Run: headless pygame with SDL's dummy video driver; simulated clock (each Clock.tick advances the game by its frame time, no real sleeping); random seed 0; keys injected as events and as key.get_pressed() state; no mouse input.
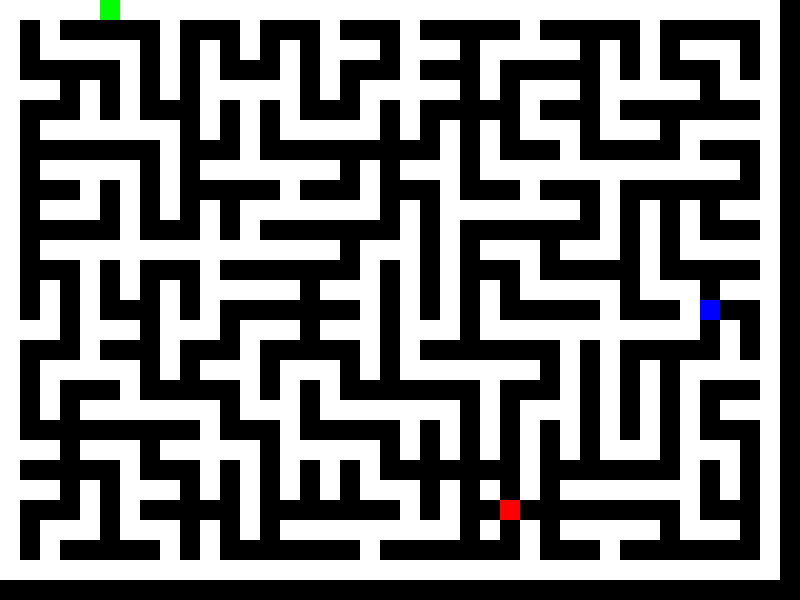
Frame 1 of 4 · flips 1–60 · no input
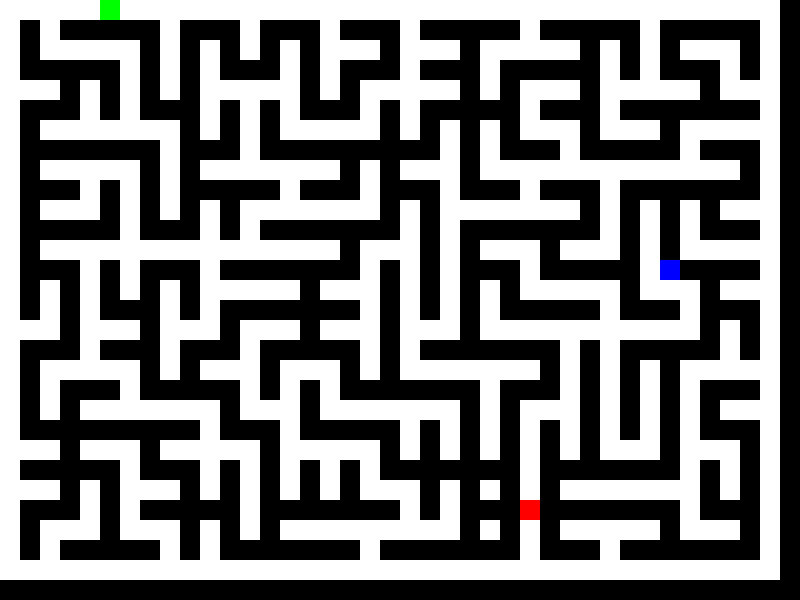
Frame 2 of 4 · flips 61–180 · tapped SPACE, RETURN · held RIGHT (→), D
Frame 3 of 4 · flips 181–300 · held DOWN (↓), S · screen unchanged from frame 2, image omitted
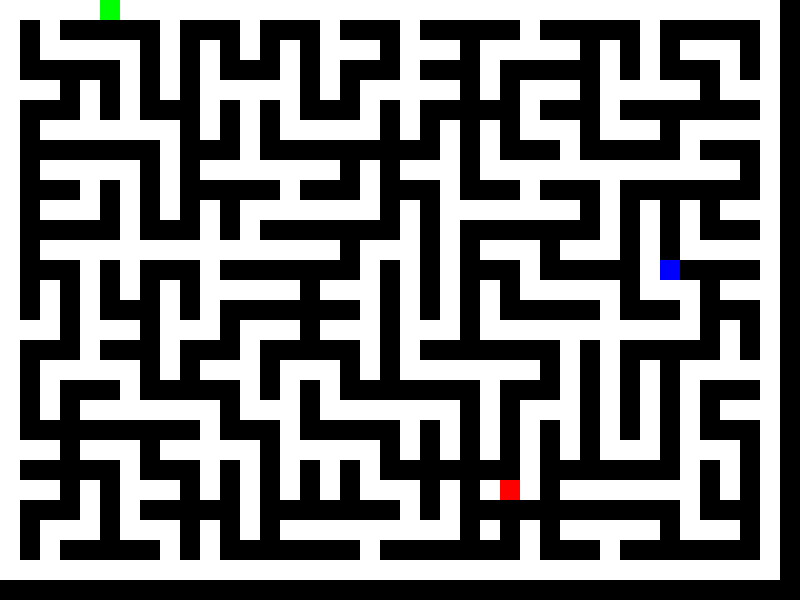
Frame 4 of 4 · flips 301–420 · held LEFT (←), A, UP (↑), W

The pygame program that drew these frames:

import pygame
import random
import math

# Initialize Pygame
pygame.init()

# Constants
WIDTH, HEIGHT = 800, 600
CELL_SIZE = 20
GRID_WIDTH = (WIDTH // CELL_SIZE) - 1
GRID_HEIGHT = (HEIGHT // CELL_SIZE) - 1
BLACK = (0, 0, 0)
WHITE = (255, 255, 255)
RED = (255, 0, 0)
GREEN = (0, 255, 0)
BLUE = (0, 0, 255)
YELLOW = (255, 255, 0)

# Set up the display
screen = pygame.display.set_mode((WIDTH, HEIGHT))
pygame.display.set_caption("Maze Game")


# Wilson's algorithm
def generate_maze(width, height):
    # Initialize the maze with all walls
    maze = [[0 for _ in range(width)] for _ in range(height)]

    def get_neighbors(x, y):
        neighbors = []
        for dx, dy in [(0, 2), (2, 0), (0, -2), (-2, 0)]:
            nx, ny = x + dx, y + dy
            if 0 <= nx < width and 0 <= ny < height:
                neighbors.append((nx, ny))
        return neighbors

    # Choose a random starting cell (must be odd coordinates)
    start = (random.randrange(1, width, 2), random.randrange(1, height, 2))
    maze[start[1]][start[0]] = 1  # Mark as passage

    # List of unvisited cells (only odd coordinates)
    unvisited = [
        (x, y)
        for y in range(1, height, 2)
        for x in range(1, width, 2)
        if (x, y) != start
    ]

    while unvisited:
        current = random.choice(unvisited)
        path = [current]
        while current not in [
            (x, y) for y in range(height) for x in range(width) if maze[y][x] == 1
        ]:
            next_cell = random.choice(get_neighbors(*current))
            if next_cell in path:
                path = path[: path.index(next_cell) + 1]
            else:
                path.append(next_cell)
            current = next_cell

        for i in range(len(path) - 1):
            current = path[i]
            next_cell = path[i + 1]
            maze[current[1]][current[0]] = 1  # Mark as passage
            # Create passage between cells
            wall_x = current[0] + (next_cell[0] - current[0]) // 2
            wall_y = current[1] + (next_cell[1] - current[1]) // 2
            maze[wall_y][wall_x] = 1
            if current in unvisited:
                unvisited.remove(current)

        maze[path[-1][1]][path[-1][0]] = 1
        if path[-1] in unvisited:
            unvisited.remove(path[-1])

    # Ensure the start position is accessible
    for dx, dy in [(0, 1), (1, 0), (0, -1), (-1, 0)]:
        nx, ny = start[0] + dx, start[1] + dy
        if 0 <= nx < width and 0 <= ny < height:
            maze[ny][nx] = 1

    # Choose a random exit position on the edge of the maze
    edge_passages = []
    for x in range(width):
        if maze[1][x] == 1:
            edge_passages.append((x, 0))
        if maze[height - 2][x] == 1:
            edge_passages.append((x, height - 1))
    for y in range(height):
        if maze[y][1] == 1:
            edge_passages.append((0, y))
        if maze[y][width - 2] == 1:
            edge_passages.append((width - 1, y))

    exit_pos = random.choice(edge_passages)
    maze[exit_pos[1]][exit_pos[0]] = 1  # Ensure the exit is a passage

    return maze, start, exit_pos


# Enemy class
class Enemy:
    def __init__(self, x, y):
        self.pos = [x, y]
        self.color = BLUE
        self.move_cooldown = 0
        self.move_delay = 15

    def move(self, player_pos, maze):
        if self.move_cooldown > 0:
            self.move_cooldown -= 1
            return

        dx = player_pos[0] - self.pos[0]
        dy = player_pos[1] - self.pos[1]
        distance = math.sqrt(dx**2 + dy**2)

        if distance != 0:
            dx, dy = dx / distance, dy / distance

        new_x = int(self.pos[0] + dx)
        new_y = int(self.pos[1] + dy)

        if (
            0 <= new_x < GRID_WIDTH
            and 0 <= new_y < GRID_HEIGHT
            and maze[new_y][new_x] == 1
        ):
            self.pos = [new_x, new_y]
            self.move_cooldown = self.move_delay

    def knockback(self, player_pos, maze):
        dx = self.pos[0] - player_pos[0]
        dy = self.pos[1] - player_pos[1]
        distance = math.sqrt(dx**2 + dy**2)

        if distance != 0:
            dx, dy = dx / distance, dy / distance

        for _ in range(2):  # Knock back by 2 squares
            new_x = int(self.pos[0] + dx)
            new_y = int(self.pos[1] + dy)
            if (
                0 <= new_x < GRID_WIDTH
                and 0 <= new_y < GRID_HEIGHT
                and maze[new_y][new_x] == 1
            ):
                self.pos = [new_x, new_y]
            else:
                break  # Stop if we hit a wall

    def draw(self, screen):
        pygame.draw.rect(
            screen,
            self.color,
            (self.pos[0] * CELL_SIZE, self.pos[1] * CELL_SIZE, CELL_SIZE, CELL_SIZE),
        )


# Generate the maze
maze, start, exit_pos = generate_maze(GRID_WIDTH, GRID_HEIGHT)

# Player
player_pos = list(start)
has_shotgun = True
shotgun_ammo = 5


# Enemy
enemy = Enemy(
    exit_pos[0] - random.randint(1, 5) + random.randint(1, GRID_WIDTH - 1),
    exit_pos[1] - random.randint(1, 5) + random.randint(1, GRID_HEIGHT - 1),
)

# Game loop
running = True
clock = pygame.time.Clock()
game_over = False

while running:
    for event in pygame.event.get():
        if event.type == pygame.QUIT:
            running = False
        elif event.type == pygame.KEYDOWN and not game_over:
            dx, dy = 0, 0
            if event.key == pygame.K_UP:
                dy = -1
            elif event.key == pygame.K_DOWN:
                dy = 1
            elif event.key == pygame.K_LEFT:
                dx = -1
            elif event.key == pygame.K_RIGHT:
                dx = 1
            elif event.key == pygame.K_SPACE:
                if has_shotgun and shotgun_ammo > 0:
                    shotgun_ammo -= 1
                    enemy.knockback(player_pos, maze)
                    print(f"Shotgun fired! Ammo left: {shotgun_ammo}")

            new_x, new_y = player_pos[0] + dx, player_pos[1] + dy
            if maze[new_y][new_x] == 1:
                player_pos = [new_x, new_y]

    if not game_over:
        # Move enemy
        enemy.move(player_pos, maze)

        # Check if player has reached the exit with the key
        if tuple(player_pos) == exit_pos:
            print("Congratulations! You've escaped the maze!")
            running = False

        # Check if enemy has caught the player
        if player_pos == enemy.pos:
            print("Game Over! The enemy caught you.")
            game_over = True

        # Randomly spawn shotgun and ammo
        if not has_shotgun and random.random() < 0.001:  # Adjust probability as needed
            shotgun_pos = (
                random.randint(0, GRID_WIDTH - 1),
                random.randint(0, GRID_HEIGHT - 1),
            )
            if maze[shotgun_pos[1]][shotgun_pos[0]] == 1 and shotgun_pos != tuple(
                player_pos
            ):
                has_shotgun = True
                shotgun_ammo += 3
                print("You found a shotgun with 3 ammo!")

    # Clear the screen
    screen.fill(BLACK)

    # Draw the visible part of the maze
    visibility_range = 1000
    for y in range(
        max(0, player_pos[1] - visibility_range),
        min(GRID_HEIGHT, player_pos[1] + visibility_range + 1),
    ):
        for x in range(
            max(0, player_pos[0] - visibility_range),
            min(GRID_WIDTH, player_pos[0] + visibility_range + 1),
        ):
            if maze[y][x] == 0:
                pygame.draw.rect(
                    screen, WHITE, (x * CELL_SIZE, y * CELL_SIZE, CELL_SIZE, CELL_SIZE)
                )
            else:
                pygame.draw.rect(
                    screen, BLACK, (x * CELL_SIZE, y * CELL_SIZE, CELL_SIZE, CELL_SIZE)
                )

    # Draw the player
    pygame.draw.rect(
        screen,
        RED,
        (player_pos[0] * CELL_SIZE, player_pos[1] * CELL_SIZE, CELL_SIZE, CELL_SIZE),
    )

    # Draw the enemy if it's visible
    if (
        max(abs(enemy.pos[0] - player_pos[0]), abs(enemy.pos[1] - player_pos[1]))
        <= visibility_range
    ):
        enemy.draw(screen)

    # Draw the exit if it's visible
    if (
        max(abs(exit_pos[0] - player_pos[0]), abs(exit_pos[1] - player_pos[1]))
        <= visibility_range
    ):
        pygame.draw.rect(
            screen,
            GREEN,
            (exit_pos[0] * CELL_SIZE, exit_pos[1] * CELL_SIZE, CELL_SIZE, CELL_SIZE),
        )

    # Update the display
    pygame.display.flip()

    # Control the frame rate
    clock.tick(30)

# Quit Pygame
pygame.quit()
